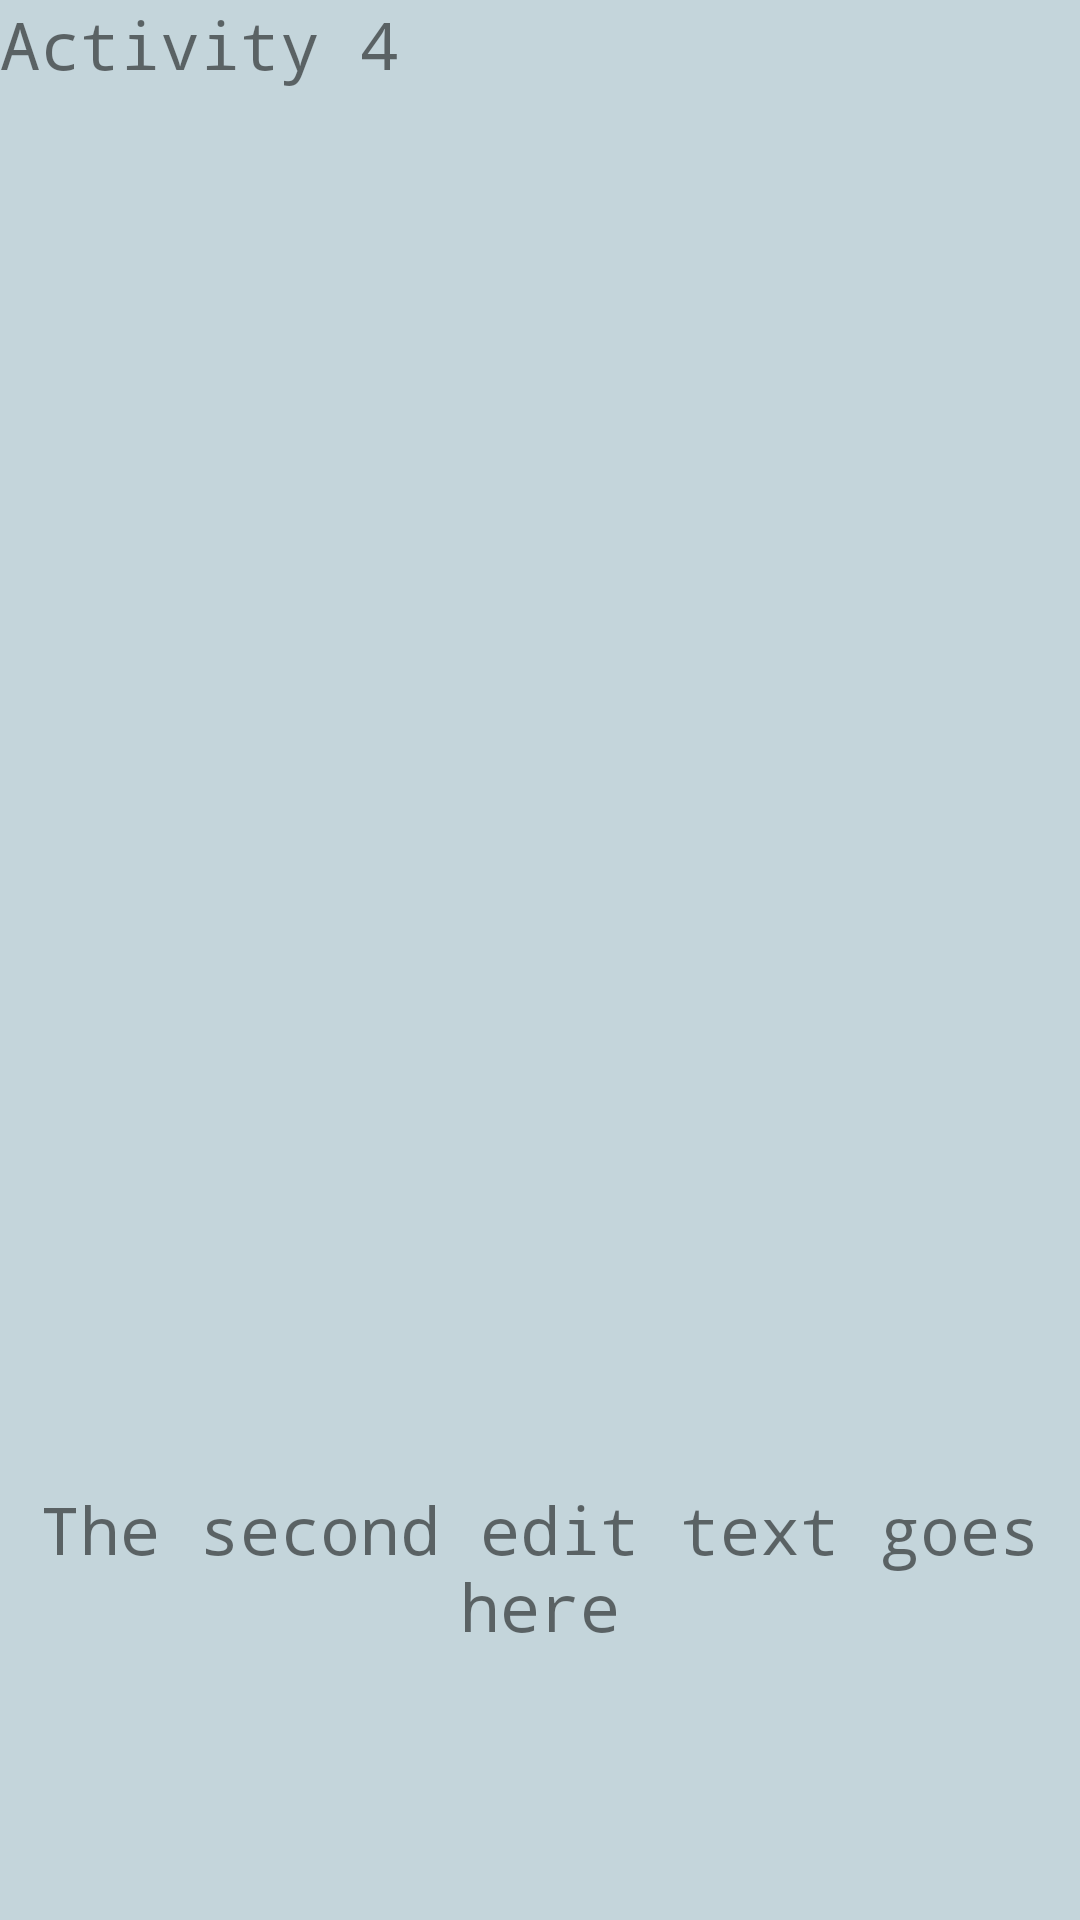

Reconstruct the res/layout file that produces this screen, plus the resources it refers to.
<!-- AndroidManifest.xml: application theme AppTheme -->
<!-- res/layout/layout4.xml -->
<?xml version="1.0" encoding="utf-8"?>
<LinearLayout
    xmlns:android="http://schemas.android.com/apk/res/android"
    android:layout_width="match_parent"
    android:layout_height="match_parent"
    android:layout_margin="10dp"
    android:orientation="vertical">

    <TextView
        android:layout_width="wrap_content"
        android:layout_height="wrap_content"
        android:gravity="center"
        android:text="@string/hello4"/>

    <TextView
        android:id="@+id/textView4"
        android:layout_width="match_parent"
        android:layout_height="match_parent"
        android:gravity="bottom|center"
        android:text="The second edit text goes here"
        android:layout_marginBottom="90dp"/>

</LinearLayout>
<!-- resources referenced by this layout -->
<resources>
  <string name="hello4">Activity 4</string>
  <style name="AppTheme" parent="Base.Theme.AppCompat.Light.DarkActionBar">
          
          <item name="colorPrimary">@color/colorPrimary</item>
          <item name="colorPrimaryDark">@color/colorPrimaryDark</item>
          <item name="colorAccent">@color/colorAccent</item>
          <item name="android:textSize">22dp</item>
          <item name="android:background">#c4d5db</item>
          <item name="android:fontFamily">monospace</item>
      </style>
  <!-- not gathered from this repository: default colours our renderer supplied (Android Studio template values) -->
  <color name="colorPrimary">#FF6200EE</color>
  <color name="colorPrimaryDark">#FF3700B3</color>
  <color name="colorAccent">#FF03DAC5</color>
</resources>
